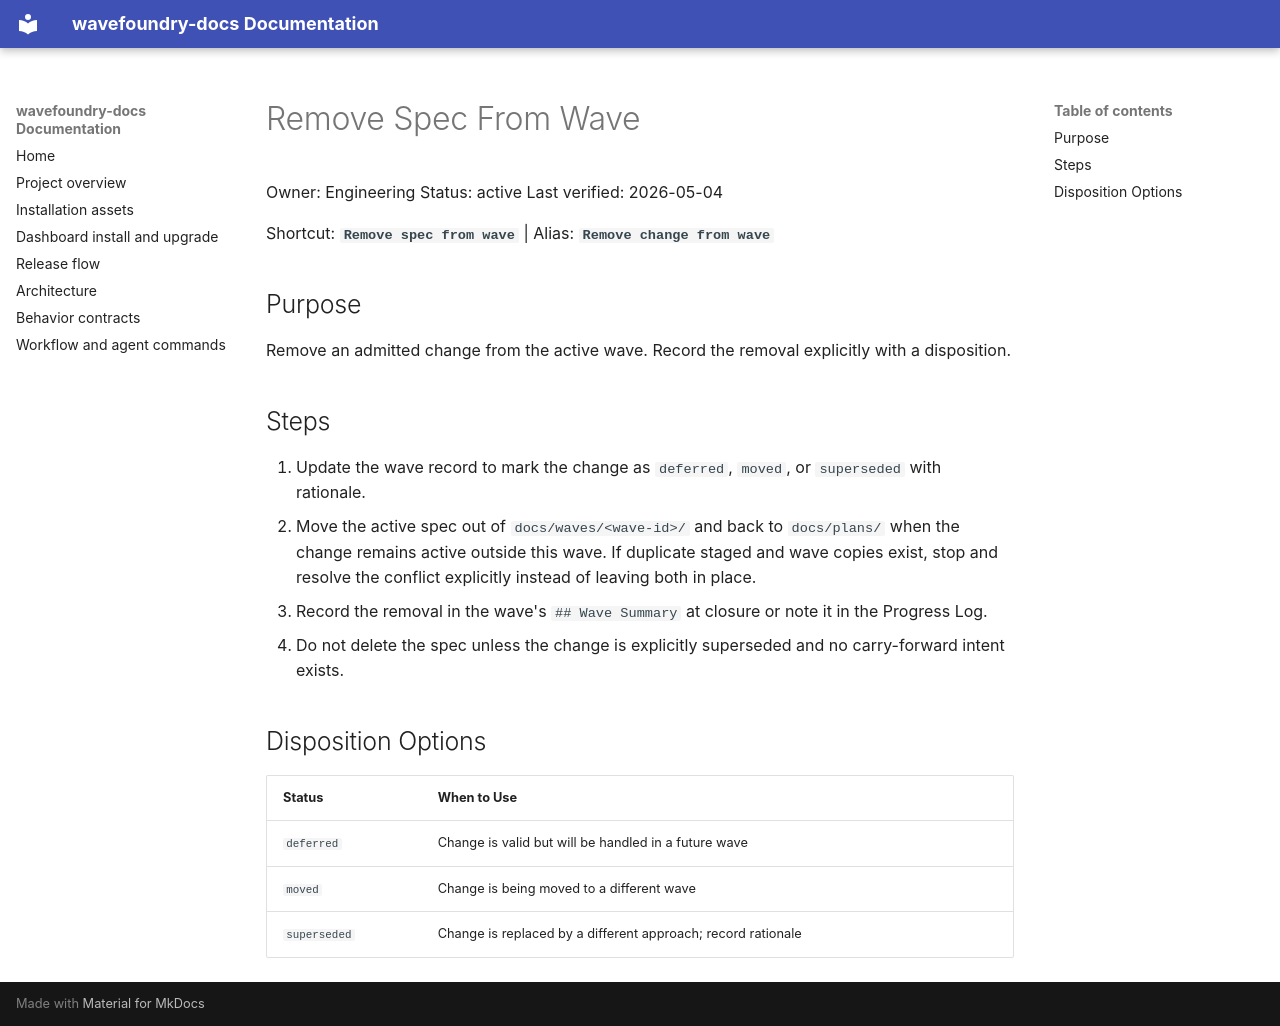

repository: coryhacking/wavefoundry · page: prompts/remove-spec-from-wave.prompt/index.html · generator: mkdocs

# Remove Spec From Wave

Owner: Engineering
Status: active
Last verified: 2026-05-04

Shortcut: **`Remove spec from wave`** | Alias: **`Remove change from wave`**

## Purpose

Remove an admitted change from the active wave. Record the removal explicitly with a disposition.

## Steps

1. Update the wave record to mark the change as `deferred`, `moved`, or `superseded` with rationale.
2. Move the active spec out of `docs/waves/<wave-id>/` and back to `docs/plans/` when the change remains active outside this wave. If duplicate staged and wave copies exist, stop and resolve the conflict explicitly instead of leaving both in place.
3. Record the removal in the wave's `## Wave Summary` at closure or note it in the Progress Log.
4. Do not delete the spec unless the change is explicitly superseded and no carry-forward intent exists.

## Disposition Options

| Status | When to Use |
|--------|------------|
| `deferred` | Change is valid but will be handled in a future wave |
| `moved` | Change is being moved to a different wave |
| `superseded` | Change is replaced by a different approach; record rationale |
